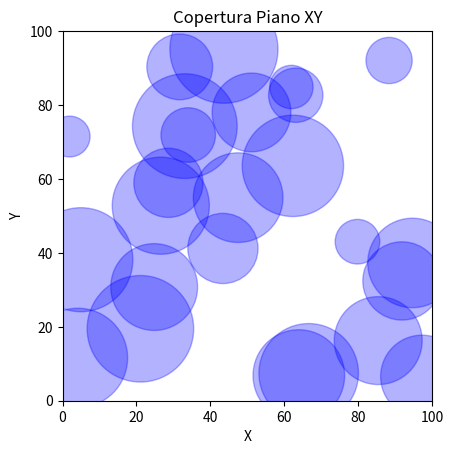
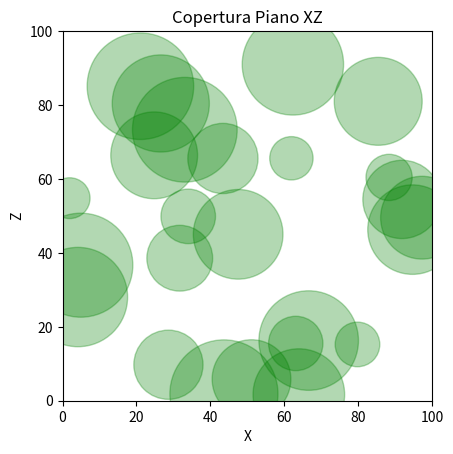
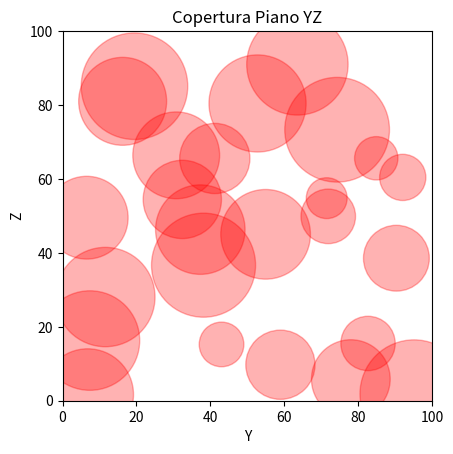
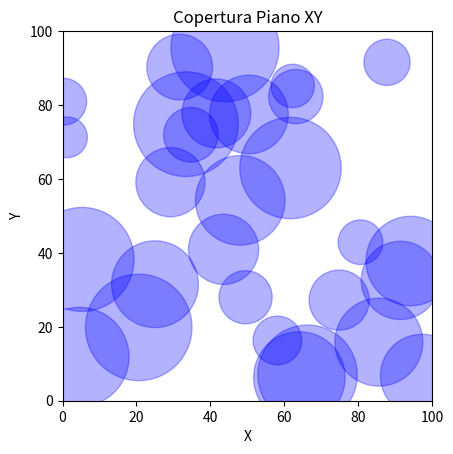
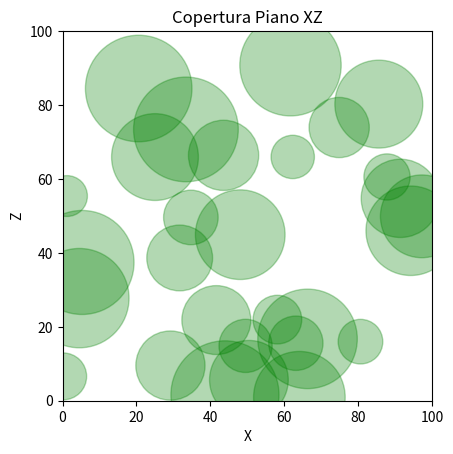
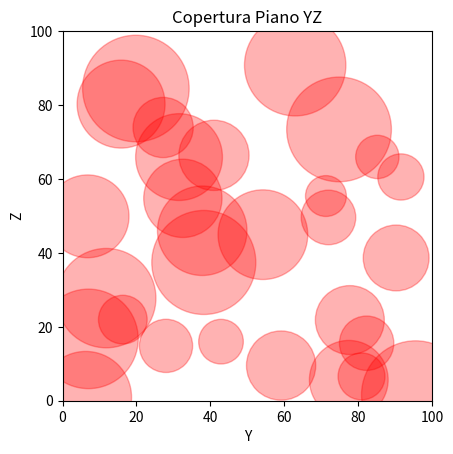
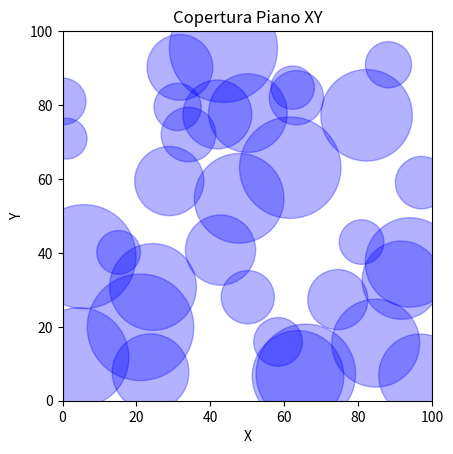
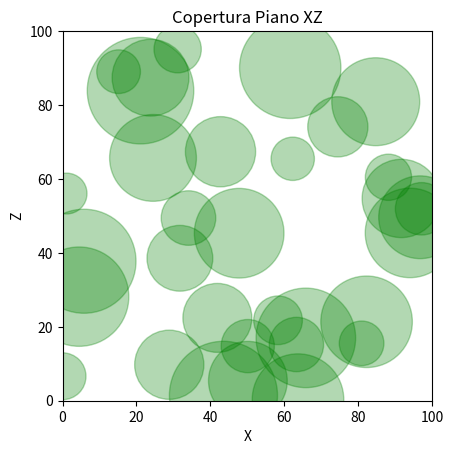
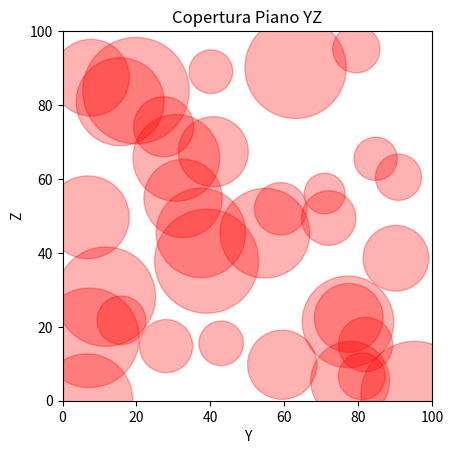
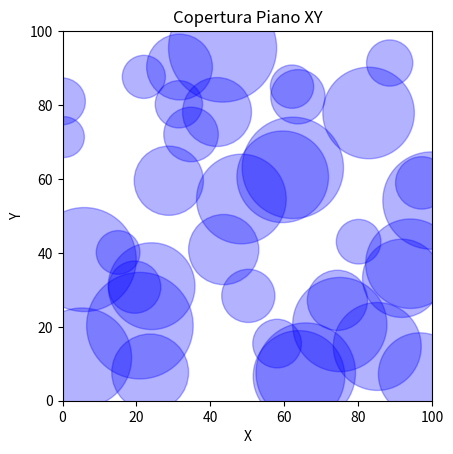
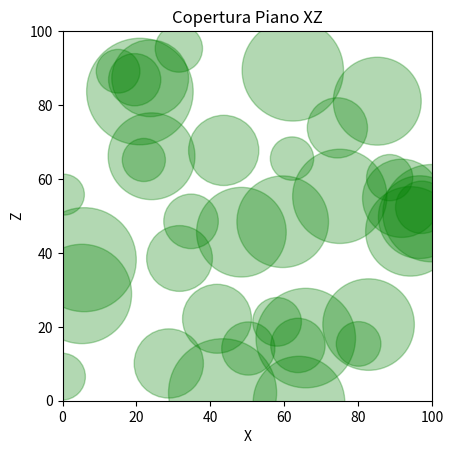
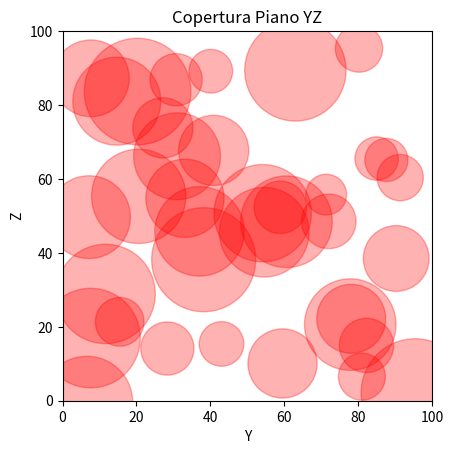
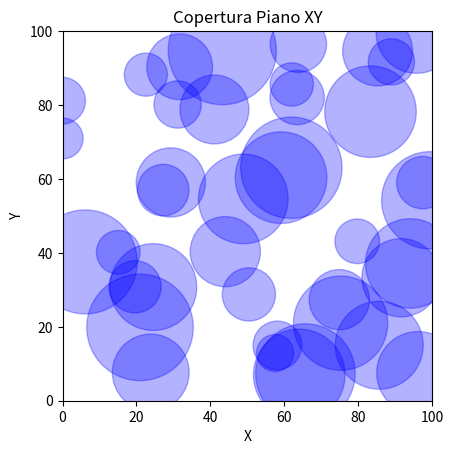
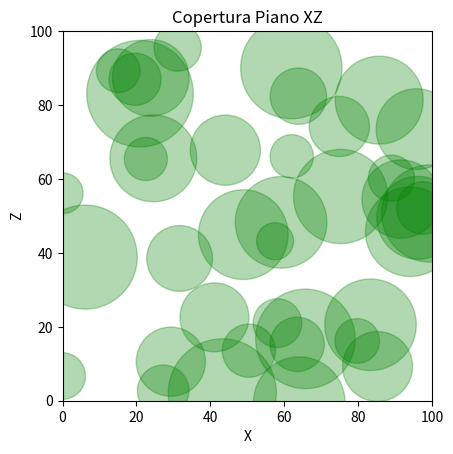
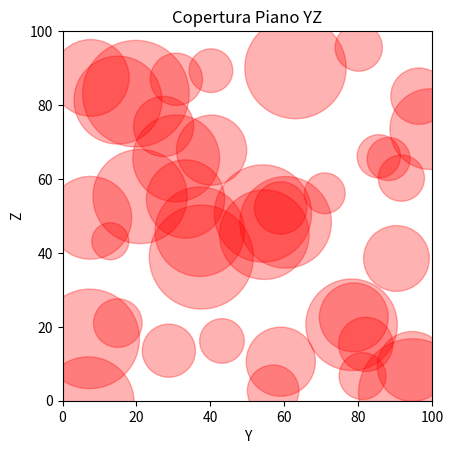

The script that saved these images, in order:
import random
import numpy as np
import matplotlib.pyplot as plt


class Sensor:
    """
    Represents a 3D sensor with position, range, lifetime, mobility factor and failure probability.
    """

    def __init__(
        self, id, x, y, z, radius, lifespan, mobility_factor, failure_probability
    ):
        self.id = id
        self.position = np.array([x, y, z], dtype=float)
        self.radius = radius
        self.lifespan = lifespan
        self.mobility_factor = mobility_factor
        self.failure_probability = failure_probability
        self.active = True

    def degrade(self):
        """
        It progressively reduces the useful life of the sensor.
        """
        self.lifespan -= random.uniform(0.5, 2.0)
        if self.lifespan <= 0:
            self.active = False

    def move(self):
        """
        Moves the sensor randomly, influenced by the mobility factor.
        """
        if not self.active:
            return
        displacement = np.random.uniform(-1, 1, size=3) * self.mobility_factor
        self.position += displacement

    def check_failure(self):
        """
        Check if the sensor suffers a sudden failure.
        """
        if not self.active:
            return
        if random.random() < self.failure_probability:
            self.active = False

    def covers(self, point):
        """
        Determines whether a point is covered by the sensor.
        """
        return np.linalg.norm(self.position - point) <= self.radius


class SensorNetwork:
    """
    It manages a dynamic network of sensors in three-dimensional space.
    """

    def __init__(
        self,
        num_sensors,
        bounds,
        radius_range,
        lifespan_range,
        mobility_range,
        failure_probability_range,
    ):
        self.sensors = []
        self.bounds = bounds
        self.radius_range = radius_range
        self.lifespan_range = lifespan_range
        self.mobility_range = mobility_range
        self.failure_probability_range = failure_probability_range
        self.sensor_counter = 0
        self.deploy_initial_sensors(num_sensors)

    def deploy_initial_sensors(self, num):
        """
        Create initial sensors with randomized parameters.
        """
        for _ in range(num):
            self.add_sensor()

    def add_sensor(self):
        """
        Adds a new sensor to the network.
        """
        x, y, z = [random.uniform(0, b) for b in self.bounds]
        radius = random.uniform(*self.radius_range)
        lifespan = random.uniform(*self.lifespan_range)
        mobility = random.uniform(*self.mobility_range)
        failure_prob = random.uniform(*self.failure_probability_range)
        sensor = Sensor(
            self.sensor_counter, x, y, z, radius, lifespan, mobility, failure_prob
        )
        self.sensors.append(sensor)
        self.sensor_counter += 1

    def update(self):
        """
        Update the status of each sensor: motion, fault and degradation.
        """
        for sensor in self.sensors:
            sensor.move()
            sensor.check_failure()
            sensor.degrade()

    def active_sensors(self):
        """
        Returns the list of active sensors.
        """
        return [s for s in self.sensors if s.active]

    def coverage_ratio(self, grid_density=10):
        """
        Estimates network coverage on a three-dimensional grid.
        """
        total_points = 0
        covered_points = 0
        x = np.linspace(0, self.bounds[0], grid_density)
        y = np.linspace(0, self.bounds[1], grid_density)
        z = np.linspace(0, self.bounds[2], grid_density)

        active = self.active_sensors()
        if not active:
            return 0

        for xi in x:
            for yi in y:
                for zi in z:
                    point = np.array([xi, yi, zi])
                    total_points += 1
                    if any(sensor.covers(point) for sensor in active):
                        covered_points += 1

        return covered_points / total_points if total_points > 0 else 0

    def heal_network(self, coverage_threshold=0.8, max_attempts=5):
        """
        Re-establishes coverage by adding sensors as needed.
        """
        current_coverage = self.coverage_ratio(grid_density=10)
        attempts = 0
        while current_coverage < coverage_threshold and attempts < max_attempts:
            self.add_sensor()
            current_coverage = self.coverage_ratio(grid_density=10)
            attempts += 1

    def plot_coverage(self, plane="xy"):
        """
        View network coverage on a specific plan.
        """
        active = self.active_sensors()
        fig, ax = plt.subplots()
        for sensor in active:
            if plane == "xy":
                circle = plt.Circle(
                    (sensor.position[0], sensor.position[1]),
                    sensor.radius,
                    color="blue",
                    alpha=0.3,
                )
                ax.add_artist(circle)
            elif plane == "xz":
                circle = plt.Circle(
                    (sensor.position[0], sensor.position[2]),
                    sensor.radius,
                    color="green",
                    alpha=0.3,
                )
                ax.add_artist(circle)
            elif plane == "yz":
                circle = plt.Circle(
                    (sensor.position[1], sensor.position[2]),
                    sensor.radius,
                    color="red",
                    alpha=0.3,
                )
                ax.add_artist(circle)
        ax.set_xlim(0, self.bounds[0])
        ax.set_ylim(0, self.bounds[1] if plane == "xy" else self.bounds[2])
        ax.set_aspect("equal")
        plt.title(f"Copertura Piano {plane.upper()}")
        plt.xlabel(plane[0].upper())
        plt.ylabel(plane[1].upper())
        plt.show()


def simulate_network(steps=10, coverage_threshold=0.8):
    """
    Simulates the evolution of the network over time.
    """
    bounds = (100, 100, 100)
    radius_range = (5, 15)
    lifespan_range = (30, 50)
    mobility_range = (0.1, 1.0)
    failure_probability_range = (0.0, 0.05)

    network = SensorNetwork(
        num_sensors=20,
        bounds=bounds,
        radius_range=radius_range,
        lifespan_range=lifespan_range,
        mobility_range=mobility_range,
        failure_probability_range=failure_probability_range,
    )

    for step in range(steps):
        print(f"Simulazione passo {step+1}")
        network.update()
        network.heal_network(coverage_threshold=coverage_threshold, max_attempts=5)
        for plane in ["xy", "xz", "yz"]:
            network.plot_coverage(plane=plane)


if __name__ == "__main__":
    simulate_network(steps=5)
